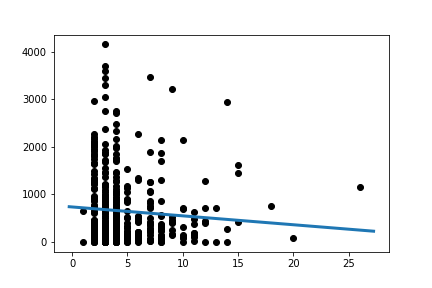

Values plotted in this chart, from the file beside it:
Slope:	-18.715050216259762
Intercept:	736.9
R_value:	-0.07459
P_value:	0.1161
